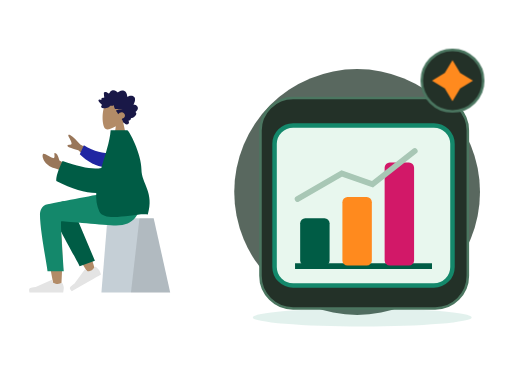
t = 0.00 s
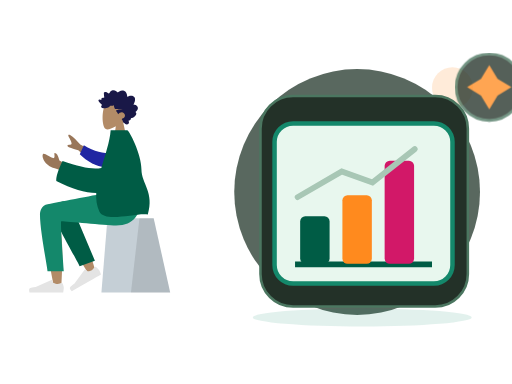
t = 0.70 s
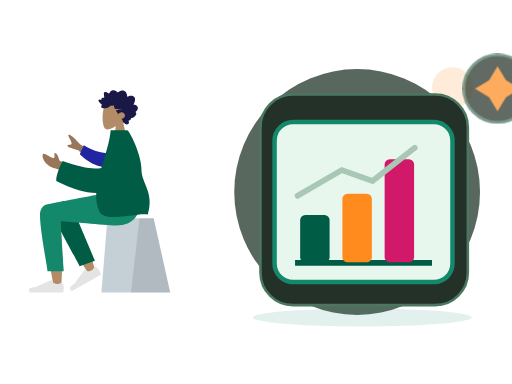
t = 1.05 s
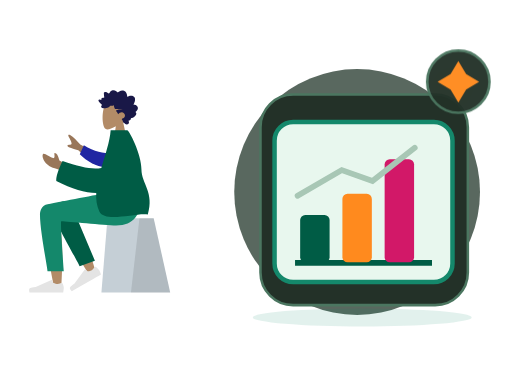
t = 1.75 s
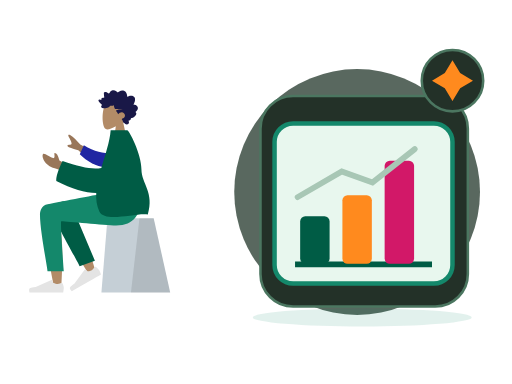
t = 2.10 s
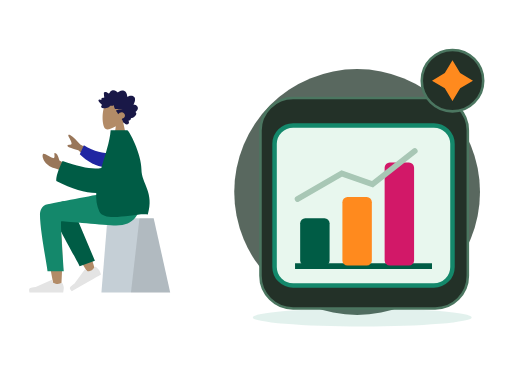
t = 2.80 s

The animated SVG that drew these frames (rendered in a browser with its animation timeline set to each time). Animation: 2 CSS @keyframes rules; one cycle of 2.80 s.

<?xml version="1.0" encoding="UTF-8"?>
<svg xmlns="http://www.w3.org/2000/svg" xmlns:xlink="http://www.w3.org/1999/xlink" width="800" height="600" viewBox="0 0 800 600" role="img" aria-labelledby="zil-211-title zil-211-desc" data-illustration="ZIL-211" data-base="BASE-AI-OPS" data-theme="dark" data-motion="on" data-requires-business-state="false" data-status="REVUE_VISUELLE_REQUISE">
<title id="zil-211-title">Analyse automatique</title><desc id="zil-211-desc">Illustration Zamurek. Géométrie vectorielle native. Famille BASE-AI-OPS. Sources Humaaans / IRA Design lorsque présentes. Pas de preuve transactionnelle.</desc>
<style><![CDATA[#zil-211-seal{transform-box:fill-box;transform-origin:center;animation:zil-211-hint 2s ease-in-out 1}#zil-211-device{transform-box:fill-box;transform-origin:center;animation:zil-211-float 2.8s ease-in-out 1}@keyframes zil-211-hint{0%,100%{scale:1;opacity:1}50%{scale:1.1;opacity:.72}}@keyframes zil-211-float{0%,100%{translate:0 0}50%{translate:0 -6px}}@media(prefers-reduced-motion:reduce){*{animation:none!important;transition:none!important}}]]></style>
<g id="zil-211-background" data-layer="decor">
<circle cx="558" cy="300" r="192" fill="#33453A" opacity=".81"/>
<ellipse cx="566" cy="496" rx="171" ry="14" fill="#14886B" opacity=".12"/>
<circle cx="707" cy="137" r="32" fill="#FF8A1E" opacity=".17"/>
<path d="M701 218l10 16 16 10-16 10-10 16-10-16-16-10 16-10z" fill="#D21868" opacity=".25"/></g>
<g id="zil-211-person" data-upstream="Humaaans" data-source="sitting-2.svg"><svg x="9" y="89" width="355" height="405" viewBox="0 0 380 400" overflow="visible">
    
    <title>humaaans/sitting-2</title>
    <desc>Created with Sketch.</desc>
    <g id="zil-211-person-node-0" data-part="part" stroke="none" stroke-width="1" fill="none" fill-rule="evenodd">
        <g id="zil-211-person-node-1" data-part="part" transform="translate(190.000000, 200.500000) scale(-1, 1) translate(-190.000000, -200.500000) translate(40.000000, 24.000000)">
            <g id="zil-211-person-node-2" data-part="head" transform="translate(82.000000, 0.000000)">
                <g id="zil-211-person-node-3" data-part="head" stroke-width="1" transform="translate(54.000000, 31.000000)" fill="#B28B67">
                    <path d="M8.26227388,34.4901268 C3.65436435,29.0813759 0.535634794,22.4528771 1.05677633,15.0254539 C2.55833022,-6.37502057 32.3485306,-1.66718886 38.1433414,9.13393292 C43.9381521,19.9350547 43.249578,47.3329958 35.7603014,49.2634576 C32.7735882,50.033323 26.4110012,48.1474609 19.935372,44.244306 L24,73 L0,73 L8.26227388,34.4901268 Z"></path>
                </g>
                <path d="M95.4066181,38.9017011 C96.181796,38.1335173 96.604637,37.0370644 96.970412,35.9959366 C97.3502694,34.9144095 97.7193579,33.8217377 97.9715531,32.6960301 C98.4754831,30.446804 98.4802693,27.8601542 96.8757008,26.1136308 C95.5888613,24.7130885 93.6580039,24.0849092 91.8759783,23.9483875 C90.6887283,23.8573398 89.4693557,24.0236137 88.3312561,24.397755 C87.2020846,24.7689112 86.2287403,25.5086363 85.1340846,25.9677555 C85.0922975,23.5438969 84.6770959,21.0076965 83.4474146,18.9380781 C82.2641224,16.9467707 80.3775371,15.8293221 78.2290003,15.5336907 C76.0237656,15.230298 73.8461434,15.7463343 71.8719342,16.8139306 C71.3776685,17.0813024 70.888005,17.3614108 70.4194191,17.6784359 C70.027044,17.943917 69.6191137,18.2636287 69.1587196,18.3715924 C68.6454933,18.4920937 68.3910891,18.1956663 68.0575289,17.8212265 C67.6664423,17.3822075 67.2258372,16.9955285 66.7595523,16.6527315 C64.6978111,15.1372602 61.9926962,14.5141557 59.6041137,15.4225429 C58.5035673,15.8410637 57.4333948,16.5518327 56.6867499,17.531267 C56.0211941,18.4043297 55.5464414,19.7892496 54.627862,20.3975277 C54.2380641,20.6557449 53.9627664,20.3136445 53.6078524,20.0608006 C53.074745,19.6808879 52.5663049,19.2616705 52.0267546,18.8921065 C51.2688806,18.3728859 50.448326,17.9845153 49.5696008,17.7812252 C48.2832216,17.4836038 46.505522,17.5533573 46.1377221,19.2381872 C45.9996591,19.8710433 46.1055074,20.5478808 46.1501478,21.1855131 C46.2113557,22.0610635 46.2752329,22.9363153 46.3512596,23.8105721 C46.40897,24.4743744 46.4819593,25.1154894 46.6072285,25.767351 C46.674051,26.1148248 46.8831704,26.7626067 46.7341544,27.110578 C46.5479534,27.5455173 45.6885571,27.2982457 45.3214015,27.3133706 C44.5962024,27.3433218 43.8679659,27.47049 43.1974398,27.7803507 C42.6777706,28.0205574 42.1314092,28.3738025 41.9120731,28.9694434 C41.7772315,29.3353257 41.8127597,29.7111587 41.8764528,30.0875886 C41.9528477,30.5393443 41.8654998,30.778954 41.8084337,31.2347894 C40.8344451,30.7551721 37.4592643,29.6895659 37.0345824,31.4350943 C36.8932059,32.0163069 37.2151688,32.6730443 37.460829,33.1632092 C37.8916777,34.0229382 38.4565395,34.8087345 39.0340112,35.5581116 C40.2385651,37.1214452 41.6766296,38.4698465 43.2238559,39.6230176 C41.4110883,40.428914 40.9379003,42.8060049 42.5074008,44.2222691 C43.2003852,44.8475627 44.1321265,44.9867711 45.0062496,44.9467698 C45.3261876,44.9321425 45.7874102,44.8091535 46.0391451,44.8648767 C46.174631,44.8948279 46.3196892,45.0096574 46.5073629,45.0224936 C47.741002,45.1069739 49.1335978,44.8097505 50.3395323,44.5360104 C52.4883453,44.0482337 54.522658,43.0301912 56.1839244,41.4796939 C56.6100789,41.0819697 56.9621396,40.8530072 57.5357455,40.858878 C58.038387,40.8639528 58.5315481,41.0017682 59.0337294,41.0145049 C60.3624479,41.0484363 61.5604668,40.3988633 62.7942901,39.9665112 C62.8698566,41.6333306 63.3445173,43.4691107 64.0263646,44.9686611 C64.5823904,46.1914862 65.7435005,46.3692033 66.8844533,46.4764704 C70.5329989,46.819765 74.1944304,46.4366682 77.8475782,46.441743 C74.3112318,47.241072 70.6569795,47.5705353 67.1520195,48.5111623 C65.5677002,48.9362505 66.7775005,50.0040458 67.4549298,50.7442685 C68.570387,51.9632129 69.3997776,53.4735099 69.9750402,55.0646055 C71.70497,52.8096081 74.7626979,51.3237895 77.4716786,52.016548 C80.464885,52.781846 82.5725552,56.8296371 80.6585414,59.7396803 C79.5473181,61.428988 77.540618,62.0811481 75.8708838,62.8069425 C77.1734624,64.1612146 77.4885222,66.161378 78.2725362,67.846208 C78.6592047,68.6770803 79.2019765,69.6165133 80.0667112,69.9060748 C80.3866493,70.0132424 80.7618126,70.0223969 81.0141918,70.2832012 C81.3268585,70.6060971 81.4013205,70.9671037 81.8005988,71.244625 C83.3938461,72.3523221 85.8825703,72.2669462 87.294771,70.8214274 C88.571854,69.5141219 88.2395823,67.4453991 87.1729994,66.1199836 C88.8708064,65.4122993 91.9639705,64.502121 91.2892105,61.8570614 C94.96813,61.612775 103.90044,55.6462162 98.9627536,51.2862759 C101.672563,49.7547841 104.162115,46.011978 102.421509,42.7126686 C101.081193,40.1720899 97.9640977,39.0364317 95.4066181,38.9017011" id="zil-211-person-node-4" data-part="part" fill="#191847" transform="translate(70.000000, 43.500000) scale(-1, 1) translate(-70.000000, -43.500000) "></path>
            </g>
            <g id="zil-211-person-node-5" data-part="legs" transform="translate(0.000000, 187.000000)">
                <g id="zil-211-person-node-6" data-part="part" transform="translate(10.000000, 42.000000)" stroke-width="1">
                    <g id="zil-211-person-node-7" data-part="part" transform="translate(55.000000, 0.000000)">
                        <polygon id="zil-211-person-node-8" data-part="part" fill="#C5CFD6" points="27.6226415 0 104.877193 0 115 124 0 124"></polygon>
                        <polygon id="zil-211-person-node-9" data-part="part" fill-opacity="0.1" fill="#000000" points="27.6226415 0 51.3828011 0 65.6037736 124 0 124"></polygon>
                    </g>
                </g>
                <path d="M257.953294,20.7561262 C266.190093,15.8101469 280.009488,22.164715 280,29.2384154 C279.971611,50.4029106 260.656682,150.1511 259.648224,156.456711 C258.639766,162.762321 247.83665,164.42787 247.20755,156.477375 C246.206544,143.826795 244.3468,100.033121 246.20755,79.7626522 C246.975628,71.3954284 247.802807,63.4267637 248.617148,56.3175946 C238.481902,74.6206031 222.807229,100.825998 201.593128,134.933778 L190.076573,129.672175 C199.120166,99.8760987 206.535776,78.8408618 212.323403,66.5664641 C222.233227,45.5497154 231.525307,27.551672 235.436043,21.2120072 C241.587634,11.2397104 252.295462,14.7191925 257.953294,20.7561262 Z" id="zil-211-person-node-10" data-part="part" fill="#B28B67"></path>
                <path d="M208.819223,123.340112 L213.936922,21.8299349 C217.625361,4.27739957 248.84365,12.4235349 248.830812,21.8299349 C248.801666,43.1853748 235.973522,116.956762 235.964839,123.319261 L208.819223,123.340112 Z" id="zil-211-person-node-11" data-part="part" fill="#005C45" transform="translate(228.825019, 67.419630) rotate(20.000000) translate(-228.825019, -67.419630) "></path>
                <g id="zil-211-person-node-12" data-part="part" transform="translate(215.500000, 133.000000) rotate(30.000000) translate(-215.500000, -133.000000) translate(185.000000, 113.000000)" fill="#E4E4E4">
                    <path d="M2.67813181,25.4019242 C1.55937727,28.3884109 1,30.6229931 1,32.1056708 C1,33.908957 1.3004142,36.5404001 1.90124261,40 C3.99318117,40 22.7937852,40 58.3030548,40 C59.768738,35.1545073 58.9226607,32.5385816 55.7648228,32.1522232 C52.606985,31.7658647 49.9837155,31.4170139 47.8950143,31.1056708 L21.6799926,19.4188835 C21.1755635,19.1940064 20.584344,19.4206282 20.359467,19.9250573 C20.35562,19.9336867 20.3518954,19.9423702 20.3482945,19.9511052 L18.6632131,24.038695 C15.7398812,25.4026522 13.3643706,26.0846307 11.5366811,26.0846307 C10.0517269,26.0846307 8.00099246,25.4849054 5.38447792,24.2854549 L5.38448339,24.285443 C4.38038273,23.8251478 3.19325534,24.2659892 2.73296014,25.2700899 C2.71312074,25.3133681 2.69483298,25.3573409 2.67813181,25.4019242 Z" id="zil-211-person-node-13" data-part="part"></path>
                </g>
                <g id="zil-211-person-node-14" data-part="part" transform="translate(242.000000, 126.000000)" fill="#E4E4E4">
                    <path d="M2.67813181,25.4019242 C1.55937727,28.3884109 1,30.6229931 1,32.1056708 C1,33.908957 1.3004142,36.5404001 1.90124261,40 C3.99318117,40 22.7937852,40 58.3030548,40 C59.768738,35.1545073 58.9226607,32.5385816 55.7648228,32.1522232 C52.606985,31.7658647 49.9837155,31.4170139 47.8950143,31.1056708 L21.6799926,19.4188835 C21.1755635,19.1940064 20.584344,19.4206282 20.359467,19.9250573 C20.35562,19.9336867 20.3518954,19.9423702 20.3482945,19.9511052 L18.6632131,24.038695 C15.7398812,25.4026522 13.3643706,26.0846307 11.5366811,26.0846307 C10.0517269,26.0846307 8.00099246,25.4849054 5.38447792,24.2854549 L5.38448339,24.285443 C4.38038273,23.8251478 3.19325534,24.2659892 2.73296014,25.2700899 C2.71312074,25.3133681 2.69483298,25.3573409 2.67813181,25.4019242 Z" id="zil-211-person-node-15" data-part="part"></path>
                </g>
                <path d="M282.770373,36.4330278 C282.770373,63 270.1536,124.970293 270.145616,130.820112 L243,130.840963 C246.973277,75.5454811 248.382172,47.5998928 247.226683,47.0041979 C245.49345,46.1106556 176.175838,53.9250306 155.386358,53.9250306 C125.407825,53.9250306 113.006307,35.0203971 112,-4.40536496e-13 L171.386358,-4.40536496e-13 C183.477954,1.29386693 246.548825,14.0152568 269.972097,18.3884129 C280,20.2606358 282.770373,29.1145109 282.770373,36.4330278 Z" id="zil-211-person-node-16" data-part="part" fill="#14886B"></path>
            </g>
            <g id="zil-211-person-node-17" data-part="body" transform="translate(22.000000, 82.000000)">
                <path d="M158.638039,42.7002327 L193.347821,23.6898218 C199.119845,16.8355222 204.806897,11.5121983 210.408976,7.71984988 C212.120791,7.00519513 215.114322,6.57263502 212.314801,11.541507 C209.515281,16.510379 206.794075,21.8627914 208.22032,23.3935933 C209.646565,24.9243953 213.203036,22.7859324 214.904525,25.3293729 C216.038851,27.0249998 209.962902,29.703613 196.676679,33.3652124 L171.455792,56.4576422 L158.638039,42.7002327 Z M213,58.7398397 L228.246523,50.3642065 C230.385826,42.2239107 232.943102,38.1282526 235.918351,38.0772323 C238.203961,37.0137608 234.223587,47.2997848 238.556381,46.4077826 C242.889175,45.5157805 253.464286,37.6506887 255.286431,39.2475996 C257.982176,41.6101262 255.578484,48.864452 252.746364,52.4730906 C247.453134,59.2176317 243.070569,61.5240612 232.238377,64.5443446 C226.574749,66.1235046 220.451364,69.288795 213.868224,74.0402157 L213,58.7398397 Z" id="zil-211-person-node-18" data-part="part" fill="#997659"></path>
                <path d="M142.857986,34.7503025 C154.885997,36.5253162 171.300289,36.5253162 190.103565,28.3861499 L194.443447,44.4123074 C180.805809,54.2415559 162.712714,61.226516 148.287694,58.5246963 C136.919984,56.3955135 133.271725,41.6595451 142.857986,34.7503025 Z" id="zil-211-person-node-19" data-part="part" fill="#2026A2" transform="translate(165.898282, 43.748060) rotate(-9.000000) translate(-165.898282, -43.748060) "></path>
                <path d="M158.104267,62.7612342 C171.011057,65.9801048 192.654946,62.184167 223.035933,51.3734208 C230.571674,66.9635189 234.055257,78.0780631 233.486685,84.7170535 C207.424274,98.3310492 185.086537,104.400834 166.683227,104.801533 C167.268059,115.72137 165.938918,126.111847 161.473933,135.605966 C152.29468,155.124265 98.5450578,137.048144 80.4727876,140.605966 C69.1554006,103.85132 91.0379108,88.9143806 91.0555178,65.3966157 C91.0747993,39.6421572 111.75441,-1.42108547e-13 114.797001,-1.42108547e-13 L142.54375,1.15166749e-13 C144.0747,19.6690193 151.7804,41.3459827 158.104267,62.7612342 Z" id="zil-211-person-node-20" data-part="part" fill="#005C45"></path>
            </g>
        </g>
    </g>
</svg></g>
<g id="zil-211-device" data-layer="object" transform="translate(407 153)">
<rect x="0" y="0" width="324" height="329" rx="51" fill="#233128" stroke="#4B7660" stroke-width="4"/>
<g id="zil-211-object-geometry" transform="translate(1 16)"><rect x="21" y="27" width="278" height="250" rx="29" fill="#E8F7EE" stroke="#14886B" stroke-width="7"/><path d="M53 247h214" stroke="#005C45" stroke-width="9"/><rect x="61" y="172" width="46" height="74" rx="8" fill="#005C45"/><rect x="127" y="139" width="46" height="107" rx="8" fill="#FF8A1E"/><rect x="193" y="85" width="46" height="161" rx="8" fill="#D21868"/><path d="M57 142l69-40 48 17 66-52" stroke="#A8C7B5" stroke-width="9" fill="none" stroke-linecap="round"/></g>
</g>

<g id="zil-211-seal" data-layer="contextual-accessory" transform="translate(707 126)">
<circle r="48" fill="#233128" stroke="#4B7660" stroke-width="4"/>
<g id="zil-211-context-symbol"><path d="M0-32l12 20 20 12-20 12L0 32l-12-20-20-12 20-12z" fill="#FF8A1E"/></g></g>
</svg>
